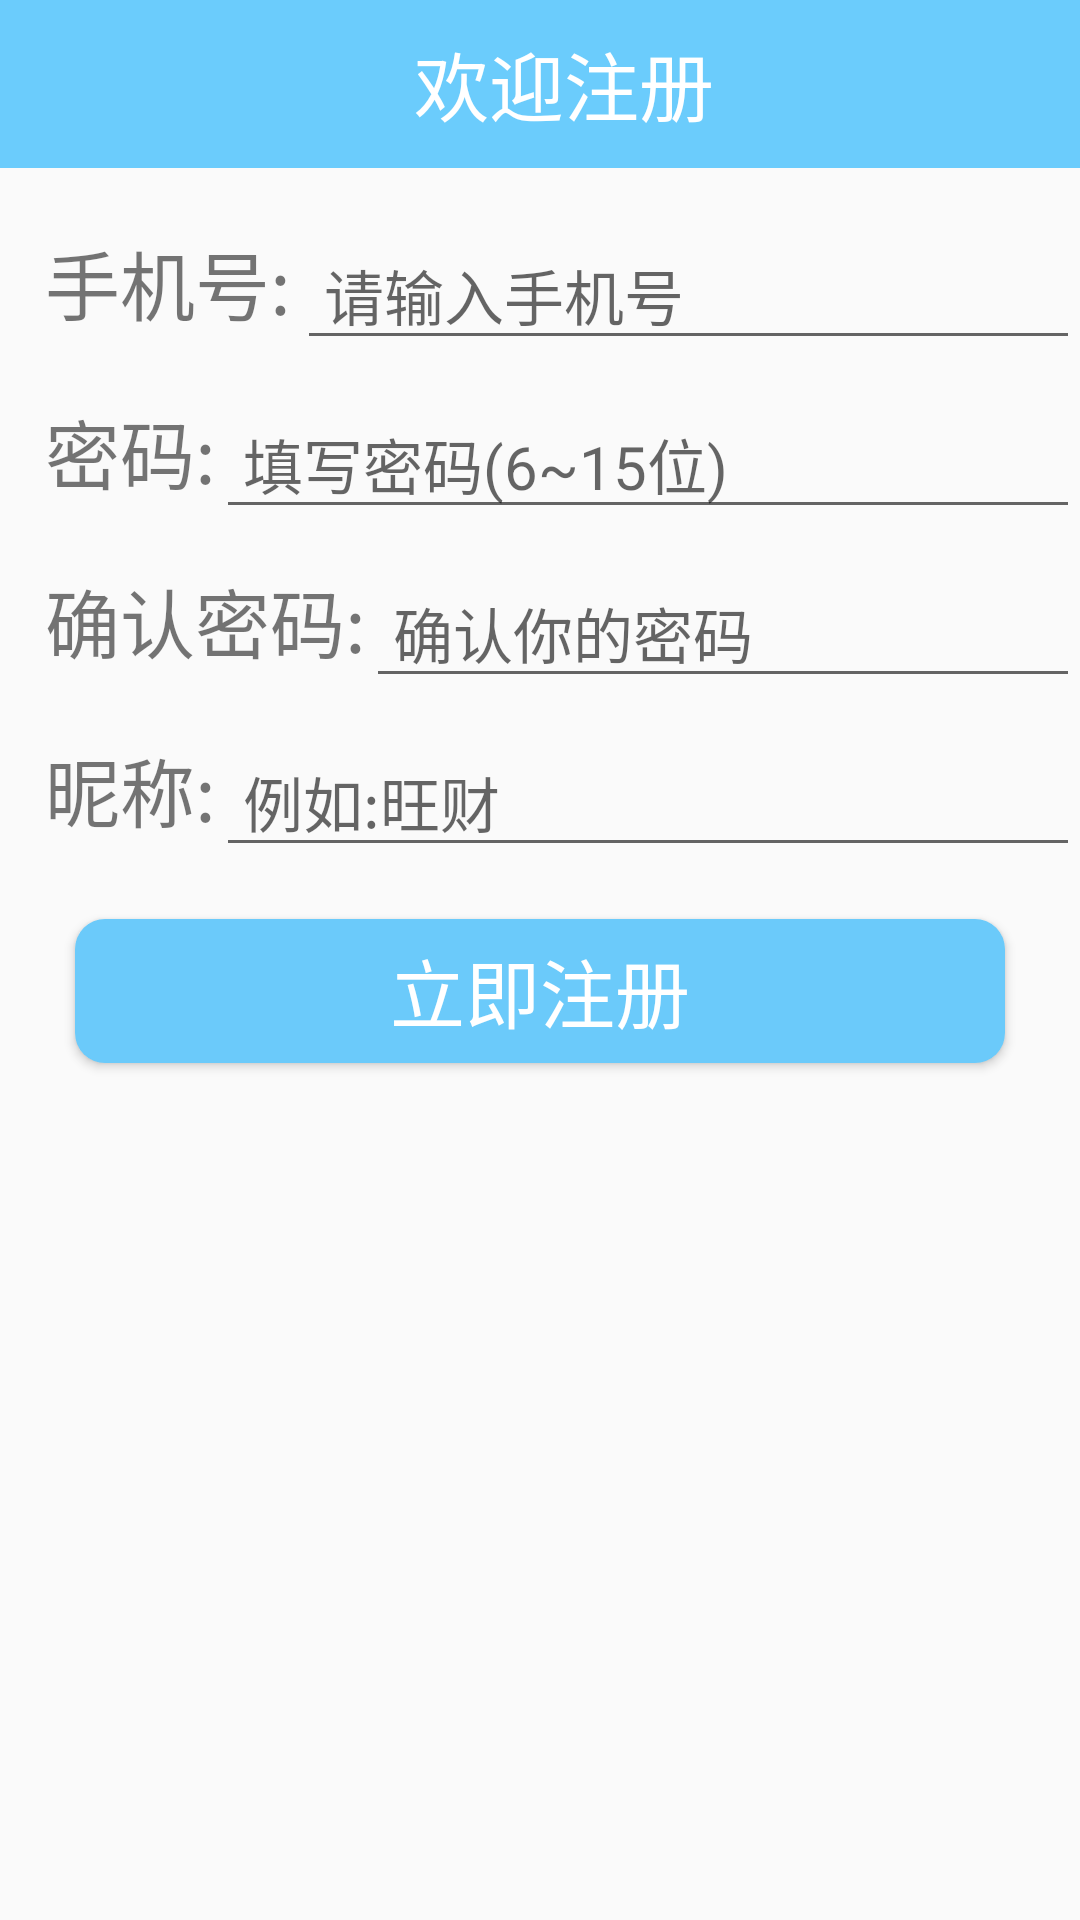

Reconstruct the res/layout file that produces this screen, plus the resources it refers to.
<!-- AndroidManifest.xml: application theme AppTheme -->
<!-- res/layout/activity_registered.xml -->
<?xml version="1.0" encoding="utf-8"?>
<RelativeLayout xmlns:android="http://schemas.android.com/apk/res/android"
    xmlns:tools="http://schemas.android.com/tools"
    android:layout_width="match_parent"
    android:layout_height="match_parent"
    tools:context=".RegisteredActivity">

    <com.google.android.material.appbar.AppBarLayout
        android:id="@+id/toolbar"
        android:layout_width="match_parent"
        android:layout_height="wrap_content"
        android:theme="@style/ThemeOverlay.AppCompat.Dark.ActionBar">

        <androidx.appcompat.widget.Toolbar
            android:layout_width="match_parent"
            android:layout_height="?attr/actionBarSize"
            android:background="?attr/colorPrimary">

            <TextView
                android:layout_width="match_parent"
                android:layout_height="match_parent"
                android:gravity="center"
                android:text="欢迎注册"
                android:textColor="#fff"
                android:textSize="25sp" />

        </androidx.appcompat.widget.Toolbar>
    </com.google.android.material.appbar.AppBarLayout>

    <TextView
        android:id="@+id/tv_phone"
        android:layout_width="wrap_content"
        android:layout_height="wrap_content"
        android:layout_below="@+id/toolbar"
        android:layout_marginLeft="15dp"
        android:layout_marginTop="20dp"
        android:text="手机号:"
        android:textSize="25sp" />

    <EditText
        android:id="@+id/register_phone"
        android:layout_width="match_parent"
        android:layout_height="wrap_content"
        android:layout_alignBottom="@+id/tv_phone"
        android:layout_marginLeft="2dp"
        android:layout_marginBottom="-8dp"
        android:layout_toRightOf="@+id/tv_phone"
        android:hint=" 请输入手机号"
        android:singleLine="true"
        android:textSize="20sp" />

    <TextView
        android:id="@+id/tv_password"
        android:layout_width="wrap_content"
        android:layout_height="wrap_content"
        android:layout_below="@+id/tv_phone"
        android:layout_marginLeft="15dp"
        android:layout_marginTop="20dp"
        android:text="密码:"
        android:textSize="25sp" />

    <EditText
        android:id="@+id/register_password"
        android:layout_width="match_parent"
        android:layout_height="wrap_content"
        android:layout_alignBottom="@+id/tv_password"
        android:layout_marginBottom="-8dp"
        android:layout_toRightOf="@+id/tv_password"
        android:hint=" 填写密码(6~15位)"
        android:inputType="textPassword"
        android:singleLine="true"
        android:textSize="20sp" />


    <TextView
        android:id="@+id/tv_retrieve"
        android:layout_width="wrap_content"
        android:layout_height="wrap_content"
        android:layout_below="@+id/tv_password"
        android:layout_marginLeft="15dp"
        android:layout_marginTop="20dp"
        android:text="确认密码:"
        android:textSize="25sp" />

    <EditText
        android:id="@+id/register_retrieve_password"
        android:layout_width="match_parent"
        android:layout_height="wrap_content"
        android:layout_alignBottom="@+id/tv_retrieve"
        android:layout_marginBottom="-8dp"
        android:layout_toRightOf="@+id/tv_retrieve"
        android:hint=" 确认你的密码"
        android:inputType="textPassword"
        android:singleLine="true"
        android:textSize="20sp" />

    <TextView
        android:id="@+id/tv_name"
        android:layout_width="wrap_content"
        android:layout_height="wrap_content"
        android:layout_below="@+id/tv_retrieve"
        android:layout_marginLeft="15dp"
        android:layout_marginTop="20dp"
        android:text="昵称:"
        android:textSize="25sp" />


    <EditText
        android:id="@+id/register_name"
        android:layout_width="match_parent"
        android:layout_height="wrap_content"
        android:layout_alignBottom="@+id/tv_name"
        android:layout_marginBottom="-8dp"
        android:layout_toRightOf="@+id/tv_name"
        android:hint=" 例如:旺财"
        android:singleLine="true"
        android:textSize="20sp" />

    <Button
        android:id="@+id/bt_register"
        android:layout_width="match_parent"
        android:layout_height="wrap_content"
        android:layout_below="@+id/tv_name"
        android:layout_margin="25dp"
        android:background="@drawable/circle_blue"
        android:text="立即注册"
        android:textColor="#fff"
        android:textSize="25sp" />

</RelativeLayout>
<!-- resources referenced by this layout -->
<resources>
  <!-- drawable circle_blue (drawable) -->
  <?xml version="1.0" encoding="utf-8"?>
  <shape xmlns:android="http://schemas.android.com/apk/res/android"
      android:shape="rectangle">
  
      <corners
          android:radius="10dp"
          />
  
      <solid
          android:color="#6BCAFA"
          />
  </shape>
  <style name="AppTheme" parent="Theme.AppCompat.Light.NoActionBar">
          
          <item name="colorPrimary">#6BCCFC</item>
          <item name="colorPrimaryDark">#60C5F3</item>
          <item name="colorAccent">#67BADF</item>
      </style>
</resources>
